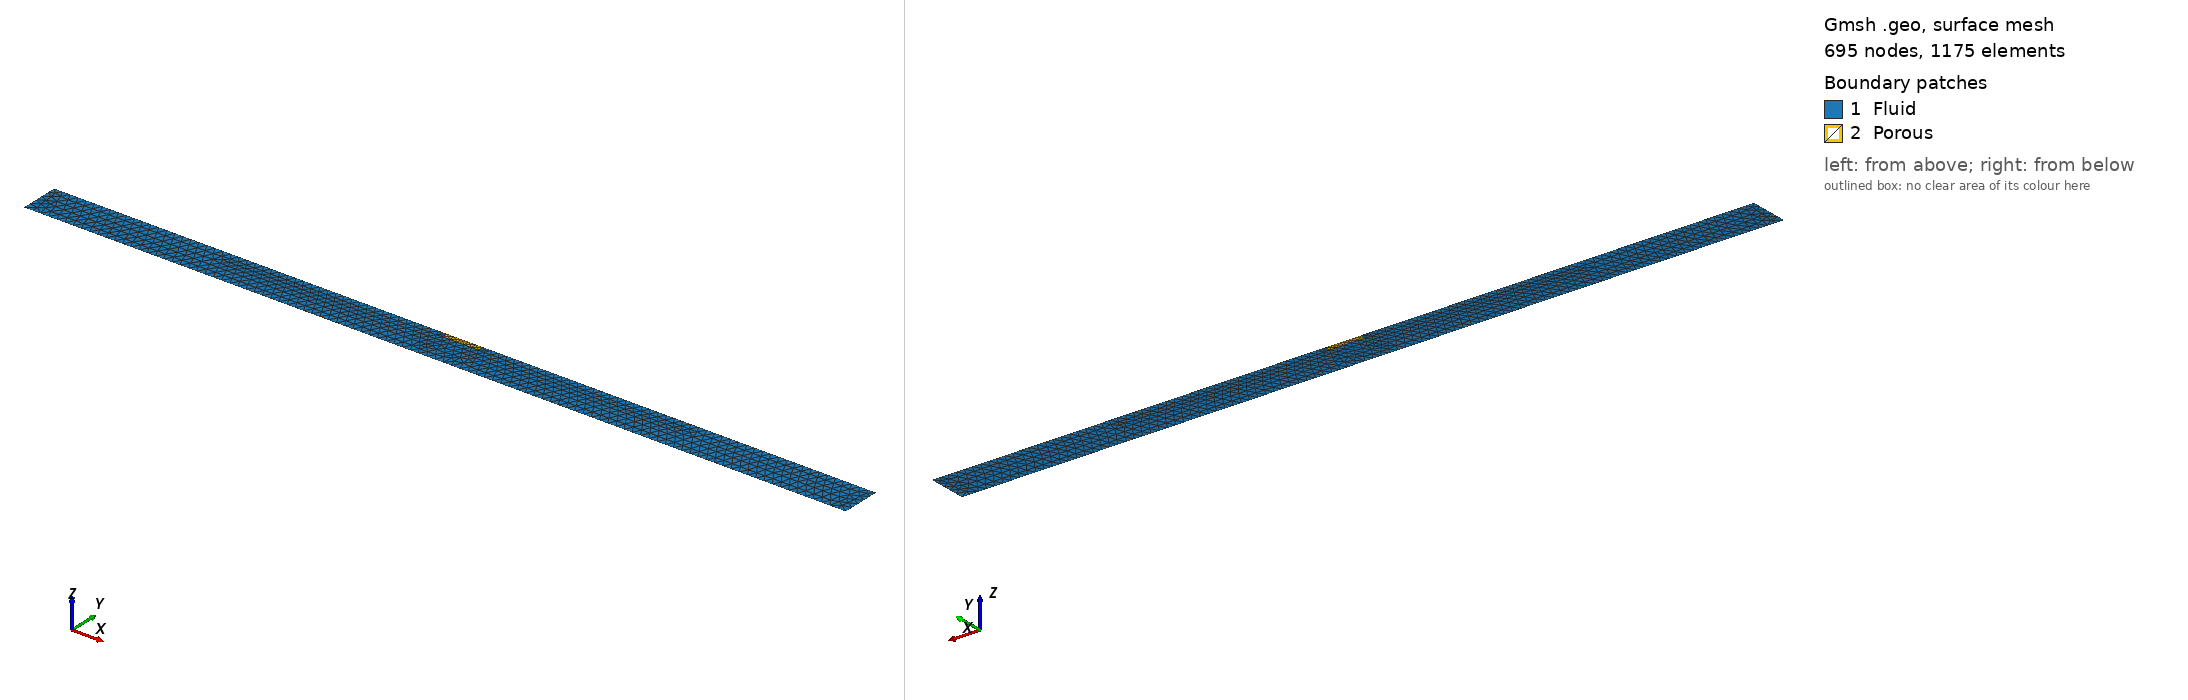

Gmsh geometry script, surface-meshed: 695 nodes, 1175 surface elements. Boundary patches (legend numbers): 1 Fluid, 2 Porous. Left view from above one corner, right view from below the opposite corner. Legend entries are the model's physical surfaces. The drawing asked Gmsh for element sizes between 1% and 20% of the model's largest extent; the script's own settings can give other sizes.

=== case2_L_4.geo (drawn) ===
SetFactory("OpenCASCADE");
Mesh.MshFileVersion = 2.2;

// --------------------
// Parameters
// --------------------
Lb = 4.6;
Ld = 35.0;
Lf = 35.0;
L  = 2*Ld + Lf;
H  = 5.0;
dp = 0.75;

// Uniform mesh size
lc = 0.25;

// Damping zone boundaries
xdin  = Ld;
xdout = Ld + Lf;

// Beam coordinates
xL = Ld + (Lf - Lb)/2;
xR = xL + Lb;

// --------------------
// Points
// --------------------
Point(1) = {0,   0, 0, lc};
Point(2) = {L,   0, 0, lc};
Point(3) = {L,   H, 0, lc};
Point(4) = {0,   H, 0, lc};

Point(9)  = {xdin,  H, 0, lc};
Point(10) = {xdout, H, 0, lc};

Point(5) = {xL,  H,    0, lc};
Point(6) = {xR,  H,    0, lc};

Point(7) = {xL,  H-dp, 0, lc};
Point(8) = {xR,  H-dp, 0, lc};

// --------------------
// Boundary curves
// --------------------
Line(1) = {1,2};
Line(2) = {2,3};
Line(3) = {4,1};

Line(4)  = {4,  9};
Line(10) = {9,  5};
Line(5)  = {6, 10};
Line(11) = {10, 3};

Line(12) = {5,6};   // left to right → normal points upward

Line(7)  = {5,7};
Line(8)  = {7,8};
Line(9)  = {8,6};

// --------------------
// Surface
// --------------------
Curve Loop(10) = {1, 2, -11, -5, -9, -8, -7, -10, -4, 3};
Plane Surface(11) = {10};

Curve Loop(20) = {-12, 7, 8, 9};
Plane Surface(21) = {20};

// --------------------
// Physical groups
// --------------------
Physical Curve("Bottom")      = {1};
Physical Curve("Outlet")      = {2};
Physical Curve("Inlet")       = {3};
Physical Curve("FreeSurface") = {4, 10, 5, 11};
Physical Curve("Structure")   = {12};

Physical Surface("Fluid")     = {11};
Physical Surface("Porous")    = {21};

Physical Point("BottomLeft")       = {1};
Physical Point("FreeSurfaceLeft")  = {4};
Physical Point("FreeSurfaceRight") = {3};
Physical Point("DampingInlet")     = {9};
Physical Point("DampingOutlet")    = {10};
Physical Point("BeamLeft")         = {5};
Physical Point("BeamRight")        = {6};
